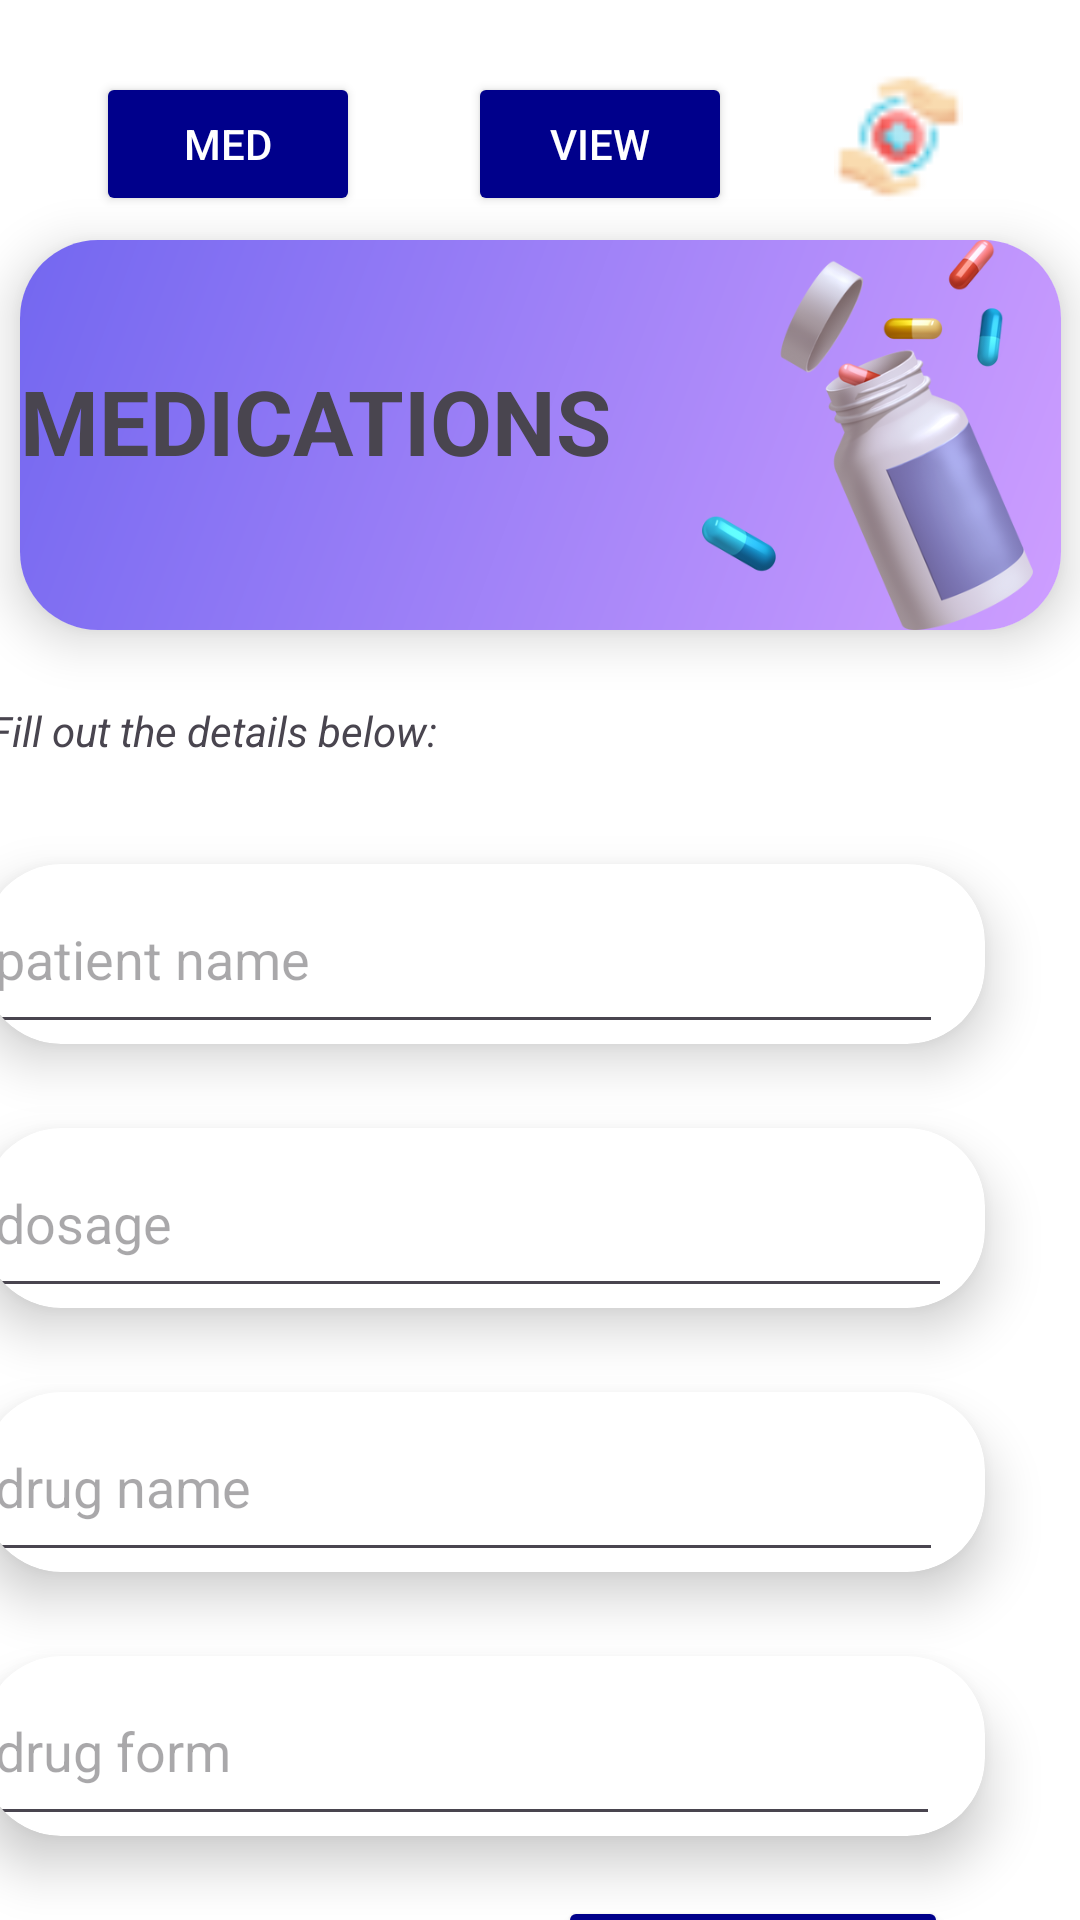

Reconstruct the res/layout file that produces this screen, plus the resources it refers to.
<!-- AndroidManifest.xml: application theme Theme.OnlinePatientSupportSystem -->
<!-- res/layout/medications.xml -->
<?xml version="1.0" encoding="utf-8"?>
<androidx.constraintlayout.widget.ConstraintLayout xmlns:android="http://schemas.android.com/apk/res/android"
    xmlns:app="http://schemas.android.com/apk/res-auto"
    xmlns:tools="http://schemas.android.com/tools"
    android:layout_width="match_parent"
    android:layout_height="match_parent"
    android:background="@color/white">

    <androidx.cardview.widget.CardView
        android:id="@+id/cardView6"
        android:layout_width="334dp"
        android:layout_height="60dp"
        android:layout_marginStart="30dp"
        android:layout_marginTop="28dp"
        android:layout_marginEnd="32dp"
        android:padding="28dp"
        app:cardCornerRadius="26dp"
        app:cardElevation="10dp"
        app:layout_constraintEnd_toEndOf="parent"
        app:layout_constraintHorizontal_bias="1.0"
        app:layout_constraintStart_toStartOf="parent"
        app:layout_constraintTop_toBottomOf="@+id/cardView5" >

        <EditText
            android:id="@+id/drugForm"
            android:layout_width="319dp"
            android:layout_height="match_parent"
            android:ems="10"
            android:hint="drug form"
            android:inputType="text" />
    </androidx.cardview.widget.CardView>

    <androidx.cardview.widget.CardView
        android:id="@+id/cardView5"
        android:layout_width="334dp"
        android:layout_height="60dp"
        android:layout_marginStart="30dp"
        android:layout_marginTop="28dp"
        android:layout_marginEnd="32dp"
        android:padding="28dp"
        app:cardCornerRadius="26dp"
        app:cardElevation="10dp"
        app:layout_constraintEnd_toEndOf="parent"
        app:layout_constraintHorizontal_bias="1.0"
        app:layout_constraintStart_toStartOf="parent"
        app:layout_constraintTop_toBottomOf="@+id/cardView4" >

        <EditText
            android:id="@+id/drugName"
            android:layout_width="320dp"
            android:layout_height="match_parent"
            android:ems="10"
            android:hint="drug name"
            android:inputType="text" />
    </androidx.cardview.widget.CardView>

    <androidx.cardview.widget.CardView
        android:id="@+id/cardView2"
        android:layout_width="347dp"
        android:layout_height="130dp"
        android:layout_marginStart="32dp"
        android:layout_marginTop="80dp"
        android:layout_marginEnd="32dp"
        android:padding="28dp"
        app:cardCornerRadius="26dp"
        app:cardElevation="10dp"
        app:layout_constraintEnd_toEndOf="parent"
        app:layout_constraintStart_toStartOf="parent"
        app:layout_constraintTop_toTopOf="parent">

        <LinearLayout
            android:layout_width="match_parent"
            android:layout_height="match_parent"
            android:background="@drawable/grad">

            <TextView
                android:id="@+id/textView9"
                android:layout_width="89dp"
                android:layout_height="46dp"
                android:layout_marginLeft="0dp"
                android:layout_marginTop="40dp"
                android:layout_weight="1"
                android:text="MEDICATIONS"
                android:textSize="30dp"
                android:textStyle="bold" />

            <ImageView
                android:id="@+id/imageView2"
                android:layout_width="0dp"
                android:layout_height="match_parent"
                android:layout_marginStart="0dp"
                android:layout_marginEnd="0dp"
                android:layout_weight="1"
                app:srcCompat="@drawable/pills" />


        </LinearLayout>


    </androidx.cardview.widget.CardView>

    <ImageView
        android:id="@+id/imageView3"
        android:layout_width="57dp"
        android:layout_height="43dp"
        android:layout_marginTop="24dp"
        android:layout_marginEnd="32dp"
        app:layout_constraintEnd_toEndOf="parent"
        app:layout_constraintTop_toTopOf="parent"
        app:srcCompat="@drawable/icon" />

    <TextView
        android:id="@+id/textView10"
        android:layout_width="320dp"
        android:layout_height="32dp"
        android:layout_marginTop="24dp"
        android:layout_marginEnd="44dp"
        android:text="Fill out the details below:"
        android:textStyle="italic"
        app:layout_constraintEnd_toEndOf="parent"
        app:layout_constraintTop_toBottomOf="@+id/cardView2" />

    <androidx.cardview.widget.CardView
        android:id="@+id/cardView3"
        android:layout_width="334dp"
        android:layout_height="60dp"
        android:layout_marginStart="30dp"
        android:layout_marginTop="288dp"
        android:layout_marginEnd="32dp"
        android:padding="28dp"
        app:cardCornerRadius="26dp"
        app:cardElevation="10dp"
        app:layout_constraintEnd_toEndOf="parent"
        app:layout_constraintHorizontal_bias="1.0"
        app:layout_constraintStart_toStartOf="parent"
        app:layout_constraintTop_toTopOf="parent">

        <EditText
            android:id="@+id/patientName"
            android:layout_width="320dp"
            android:layout_height="match_parent"
            android:ems="10"
            android:hint="patient name"
            android:inputType="text"
            />
    </androidx.cardview.widget.CardView>

    <androidx.cardview.widget.CardView
        android:id="@+id/cardView4"
        android:layout_width="334dp"
        android:layout_height="60dp"
        android:layout_marginStart="30dp"
        android:layout_marginTop="28dp"
        android:layout_marginEnd="32dp"
        android:padding="28dp"
        app:cardCornerRadius="26dp"
        app:cardElevation="10dp"
        app:layout_constraintEnd_toEndOf="parent"
        app:layout_constraintHorizontal_bias="1.0"
        app:layout_constraintStart_toStartOf="parent"
        app:layout_constraintTop_toBottomOf="@+id/cardView3" >

        <EditText
            android:id="@+id/editTextText12"
            android:layout_width="323dp"
            android:layout_height="match_parent"
            android:ems="10"
            android:hint="dosage"
            android:inputType="text" />
    </androidx.cardview.widget.CardView>

    <Button
        android:id="@+id/submit"
        android:layout_width="130dp"
        android:layout_height="53dp"
        android:layout_marginTop="20dp"
        android:layout_marginEnd="44dp"
        android:text="Submit"
        android:backgroundTint="@color/dark_blue"
        android:textColor="@color/white"
        android:textStyle="bold"
        android:textSize="20dp"

        app:layout_constraintEnd_toEndOf="parent"
        app:layout_constraintTop_toBottomOf="@+id/cardView6" />

    <Button
        android:id="@+id/medicationsButton"
        android:layout_width="wrap_content"
        android:layout_height="wrap_content"
        android:layout_marginStart="32dp"
        android:layout_marginTop="24dp"
        android:text="Med"
        android:backgroundTint="@color/dark_blue"
        android:textColor="@color/white"
        android:elevation="10dp"
        app:layout_constraintStart_toStartOf="parent"
        app:layout_constraintTop_toTopOf="parent" />

    <Button
        android:id="@+id/viewmedicationsButton"
        android:layout_width="wrap_content"
        android:layout_height="wrap_content"
        android:layout_marginStart="36dp"
        android:layout_marginTop="24dp"
        android:elevation="10dp"
        android:backgroundTint="@color/dark_blue"
        android:text="View"
        android:textColor="@color/white"
        app:layout_constraintStart_toEndOf="@+id/medicationsButton"
        app:layout_constraintTop_toTopOf="parent" />

</androidx.constraintlayout.widget.ConstraintLayout>
<!-- resources referenced by this layout -->
<resources>
  <color name="dark_blue">#00008B</color>
  <color name="white">#FFFFFFFF</color>
  <!-- drawable grad (drawable) -->
  <?xml version="1.0" encoding="utf-8"?>
  <layer-list xmlns:android="http://schemas.android.com/apk/res/android">
      <item>
          <shape android:shape="rectangle">
              <gradient
                  android:startColor="#ce9eff"
                  android:endColor="#7367f0"
                  android:angle="135"/>
          </shape>
      </item>
  </layer-list>
  <!-- drawable icon: png bitmap (drawable, 823 bytes) -->
  <!-- drawable pills: png bitmap (drawable, 105986 bytes) -->
  <style name="Theme.OnlinePatientSupportSystem" parent="Base.Theme.OnlinePatientSupportSystem" />
  <style name="Base.Theme.OnlinePatientSupportSystem" parent="Theme.Material3.DayNight.NoActionBar">
          <item name="colorPrimary">@color/my_primary</item>
          <item name="colorPrimaryVariant">#7F7FF6</item>
          <item name="colorOnPrimary">@color/my_primary</item>
  
          <item name="colorSecondary">@color/my_secondary</item>
          <item name="colorSecondaryVariant">@color/my_secondary</item>
          <item name="colorOnSecondary">@color/my_secondary</item>
  
          <item name="android:statusBarColor">@color/my_primary</item>
      </style>
  <color name="my_primary">#9999FF</color>
  <color name="my_secondary">#C0DFFF</color>
</resources>
